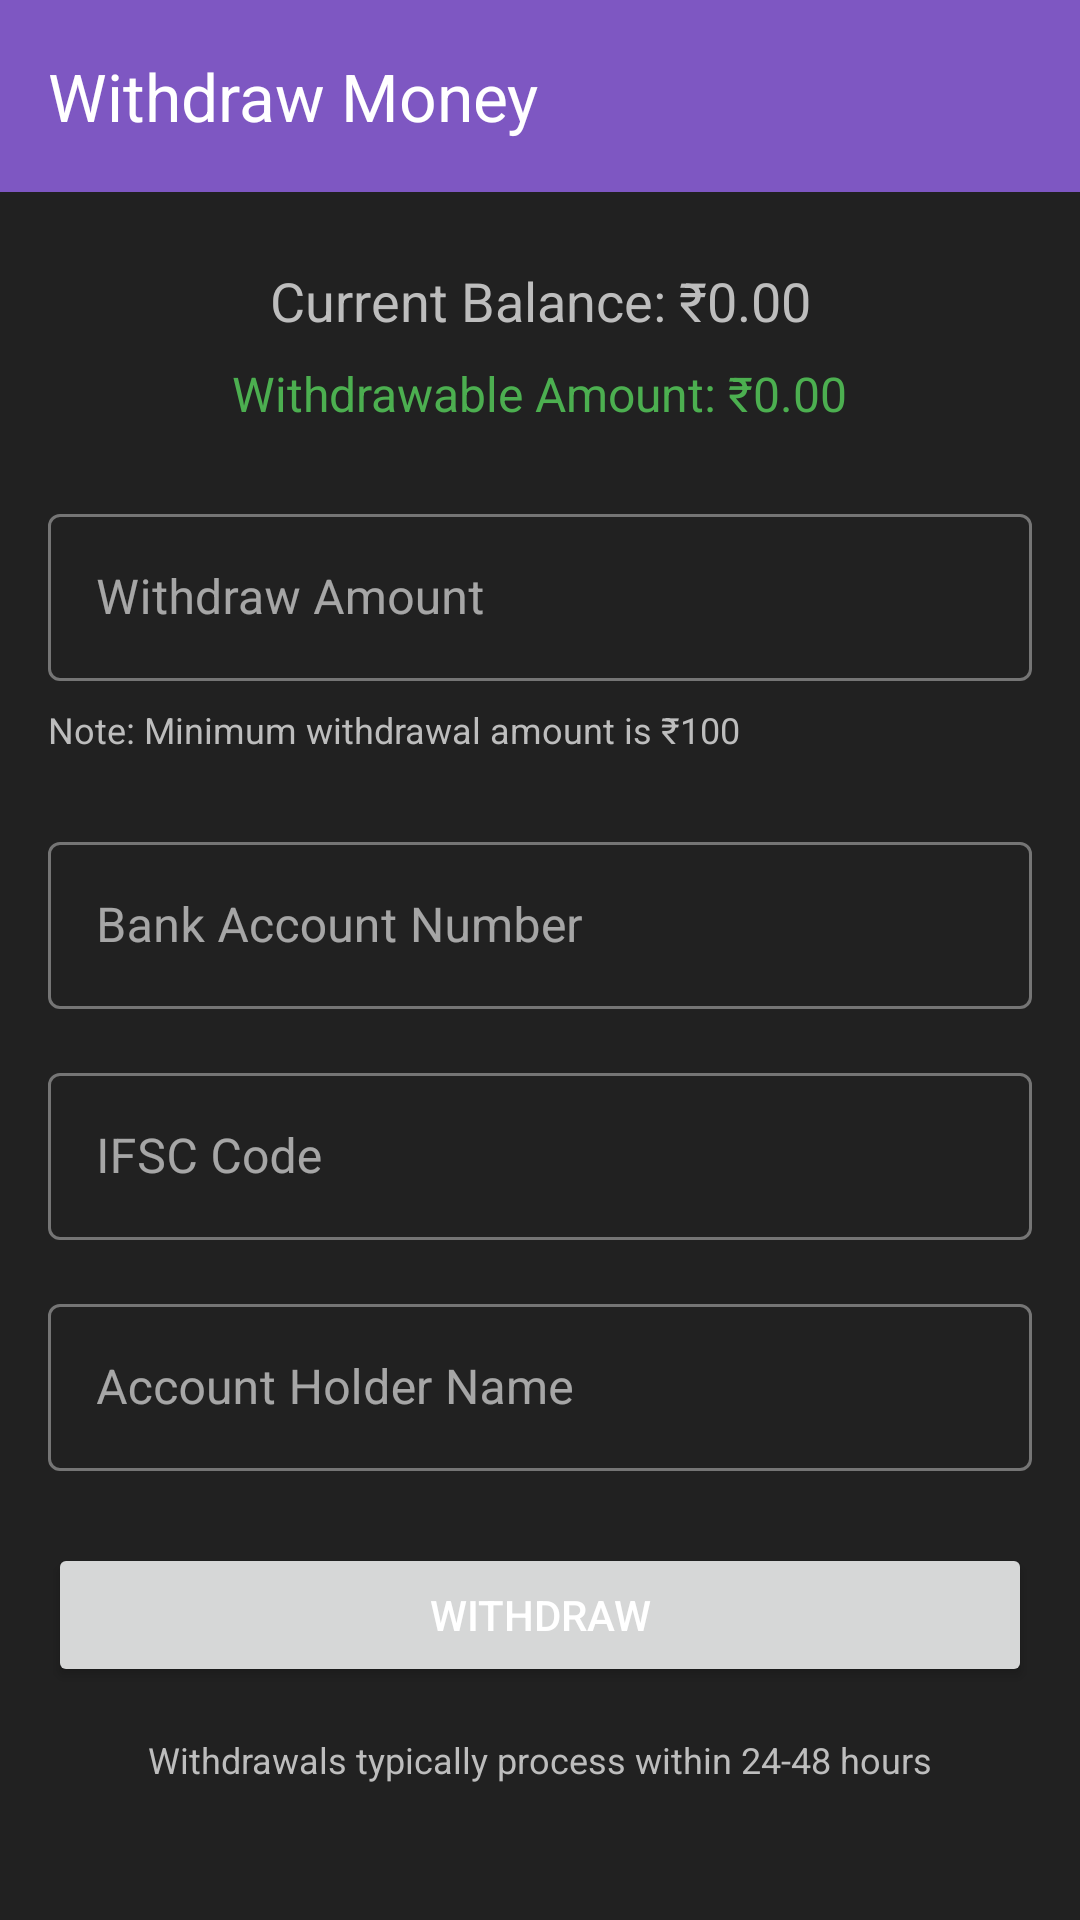

Produce the Android XML layout that renders to this screen, including the resource entries it uses.
<!-- AndroidManifest.xml: application theme Theme.StepBet -->
<!-- res/layout/activity_withdraw.xml -->
<?xml version="1.0" encoding="utf-8"?>

<androidx.constraintlayout.widget.ConstraintLayout xmlns:android="http://schemas.android.com/apk/res/android"
    xmlns:app="http://schemas.android.com/apk/res-auto"
    xmlns:tools="http://schemas.android.com/tools"
    android:layout_width="match_parent"
    android:layout_height="match_parent"
    tools:context=".wallet.WithdrawActivity">

    <androidx.appcompat.widget.Toolbar
        android:id="@+id/toolbar"
        android:layout_width="0dp"
        android:layout_height="?attr/actionBarSize"
        android:background="?attr/colorPrimary"
        android:elevation="4dp"
        android:theme="@style/ThemeOverlay.AppCompat.Dark.ActionBar"
        app:layout_constraintEnd_toEndOf="parent"
        app:layout_constraintStart_toStartOf="parent"
        app:layout_constraintTop_toTopOf="parent"
        app:title="Withdraw Money" />

    <TextView
        android:id="@+id/tvCurrentBalance"
        android:layout_width="wrap_content"
        android:layout_height="wrap_content"
        android:layout_marginTop="24dp"
        android:text="Current Balance: ₹0.00"
        android:textSize="18sp"
        app:layout_constraintEnd_toEndOf="parent"
        app:layout_constraintStart_toStartOf="parent"
        app:layout_constraintTop_toBottomOf="@+id/toolbar" />

    <TextView
        android:id="@+id/tvWithdrawableAmount"
        android:layout_width="wrap_content"
        android:layout_height="wrap_content"
        android:layout_marginTop="8dp"
        android:text="Withdrawable Amount: ₹0.00"
        android:textColor="@color/green_500"
        android:textSize="16sp"
        app:layout_constraintEnd_toEndOf="parent"
        app:layout_constraintStart_toStartOf="parent"
        app:layout_constraintTop_toBottomOf="@+id/tvCurrentBalance" />

    <com.google.android.material.textfield.TextInputLayout
        android:id="@+id/tilWithdrawAmount"
        style="@style/Widget.MaterialComponents.TextInputLayout.OutlinedBox"
        android:layout_width="0dp"
        android:layout_height="wrap_content"
        android:layout_marginHorizontal="16dp"
        android:layout_marginTop="24dp"
        android:hint="Withdraw Amount"
        app:layout_constraintEnd_toEndOf="parent"
        app:layout_constraintStart_toStartOf="parent"
        app:layout_constraintTop_toBottomOf="@+id/tvWithdrawableAmount"
        app:prefixText="₹">

        <com.google.android.material.textfield.TextInputEditText
            android:id="@+id/etWithdrawAmount"
            android:layout_width="match_parent"
            android:layout_height="wrap_content"
            android:inputType="numberDecimal" />
    </com.google.android.material.textfield.TextInputLayout>

    <TextView
        android:id="@+id/tvMinWithdrawalNote"
        android:layout_width="0dp"
        android:layout_height="wrap_content"
        android:layout_marginHorizontal="16dp"
        android:layout_marginTop="8dp"
        android:text="Note: Minimum withdrawal amount is ₹100"
        android:textSize="12sp"
        app:layout_constraintEnd_toEndOf="parent"
        app:layout_constraintStart_toStartOf="parent"
        app:layout_constraintTop_toBottomOf="@+id/tilWithdrawAmount" />

    <com.google.android.material.textfield.TextInputLayout
        android:id="@+id/tilAccountNumber"
        style="@style/Widget.MaterialComponents.TextInputLayout.OutlinedBox"
        android:layout_width="0dp"
        android:layout_height="wrap_content"
        android:layout_marginHorizontal="16dp"
        android:layout_marginTop="24dp"
        android:hint="Bank Account Number"
        app:layout_constraintEnd_toEndOf="parent"
        app:layout_constraintStart_toStartOf="parent"
        app:layout_constraintTop_toBottomOf="@+id/tvMinWithdrawalNote">

        <com.google.android.material.textfield.TextInputEditText
            android:id="@+id/etAccountNumber"
            android:layout_width="match_parent"
            android:layout_height="wrap_content"
            android:inputType="number" />
    </com.google.android.material.textfield.TextInputLayout>

    <com.google.android.material.textfield.TextInputLayout
        android:id="@+id/tilIfscCode"
        style="@style/Widget.MaterialComponents.TextInputLayout.OutlinedBox"
        android:layout_width="0dp"
        android:layout_height="wrap_content"
        android:layout_marginHorizontal="16dp"
        android:layout_marginTop="16dp"
        android:hint="IFSC Code"
        app:layout_constraintEnd_toEndOf="parent"
        app:layout_constraintStart_toStartOf="parent"
        app:layout_constraintTop_toBottomOf="@+id/tilAccountNumber">

        <com.google.android.material.textfield.TextInputEditText
            android:id="@+id/etIfscCode"
            android:layout_width="match_parent"
            android:layout_height="wrap_content"
            android:inputType="textCapCharacters" />
    </com.google.android.material.textfield.TextInputLayout>

    <com.google.android.material.textfield.TextInputLayout
        android:id="@+id/tilAccountHolderName"
        style="@style/Widget.MaterialComponents.TextInputLayout.OutlinedBox"
        android:layout_width="0dp"
        android:layout_height="wrap_content"
        android:layout_marginHorizontal="16dp"
        android:layout_marginTop="16dp"
        android:hint="Account Holder Name"
        app:layout_constraintEnd_toEndOf="parent"
        app:layout_constraintStart_toStartOf="parent"
        app:layout_constraintTop_toBottomOf="@+id/tilIfscCode">

        <com.google.android.material.textfield.TextInputEditText
            android:id="@+id/etAccountHolderName"
            android:layout_width="match_parent"
            android:layout_height="wrap_content"
            android:inputType="textPersonName" />
    </com.google.android.material.textfield.TextInputLayout>

    <Button
        android:id="@+id/btnWithdraw"
        android:layout_width="0dp"
        android:layout_height="wrap_content"
        android:layout_marginHorizontal="16dp"
        android:layout_marginTop="24dp"
        android:text="Withdraw"
        app:layout_constraintEnd_toEndOf="parent"
        app:layout_constraintStart_toStartOf="parent"
        app:layout_constraintTop_toBottomOf="@+id/tilAccountHolderName" />

    <TextView
        android:id="@+id/tvProcessTime"
        android:layout_width="wrap_content"
        android:layout_height="wrap_content"
        android:layout_marginTop="16dp"
        android:text="Withdrawals typically process within 24-48 hours"
        android:textSize="12sp"
        app:layout_constraintEnd_toEndOf="parent"
        app:layout_constraintStart_toStartOf="parent"
        app:layout_constraintTop_toBottomOf="@+id/btnWithdraw" />

</androidx.constraintlayout.widget.ConstraintLayout>
<!-- resources referenced by this layout -->
<resources>
  <color name="green_500">#4CAF50</color>
  <style name="Theme.StepBet" parent="Base.Theme.StepBet" />
  <style name="Base.Theme.StepBet" parent="Theme.Material3.DayNight.NoActionBar">
          
          <item name="colorPrimary">@color/primary_400</item>
          <item name="colorPrimaryVariant">@color/primary_600</item>
          <item name="colorOnPrimary">@color/white</item>
  
          
          <item name="colorSecondary">@color/green_400</item>
          <item name="colorSecondaryVariant">@color/green_600</item>
          <item name="colorOnSecondary">@color/white</item>
  
          
          <item name="android:colorBackground">@color/gray_900</item>
          <item name="colorOnBackground">@color/white</item>
  
          
          <item name="colorSurface">@color/gray_800</item>
          <item name="colorOnSurface">@color/white</item>
  
          
          <item name="colorError">@color/red_400</item>
          <item name="colorOnError">@color/white</item>
  
          
          <item name="android:statusBarColor" tools:targetApi="l">@color/gray_900</item>
          <item name="android:windowLightStatusBar" tools:targetApi="m">false</item>
  
          
          <item name="android:navigationBarColor">@color/gray_900</item>
  
          
          <item name="android:windowContentTransitions">true</item>
  
          
          <item name="android:textColorPrimary">@color/white</item>
          <item name="android:textColorSecondary">@color/gray_300</item>
          <item name="android:textColorTertiary">@color/gray_400</item>
      </style>
  <color name="primary_400">#7E57C2</color>
  <color name="primary_600">#5E35B1</color>
  <color name="white">#FFFFFFFF</color>
  <color name="green_400">#66BB6A</color>
  <color name="green_600">#43A047</color>
  <color name="gray_900">#212121</color>
  <color name="gray_800">#424242</color>
  <color name="red_400">#EF5350</color>
  <color name="gray_300">#E0E0E0</color>
  <color name="gray_400">#BDBDBD</color>
</resources>
